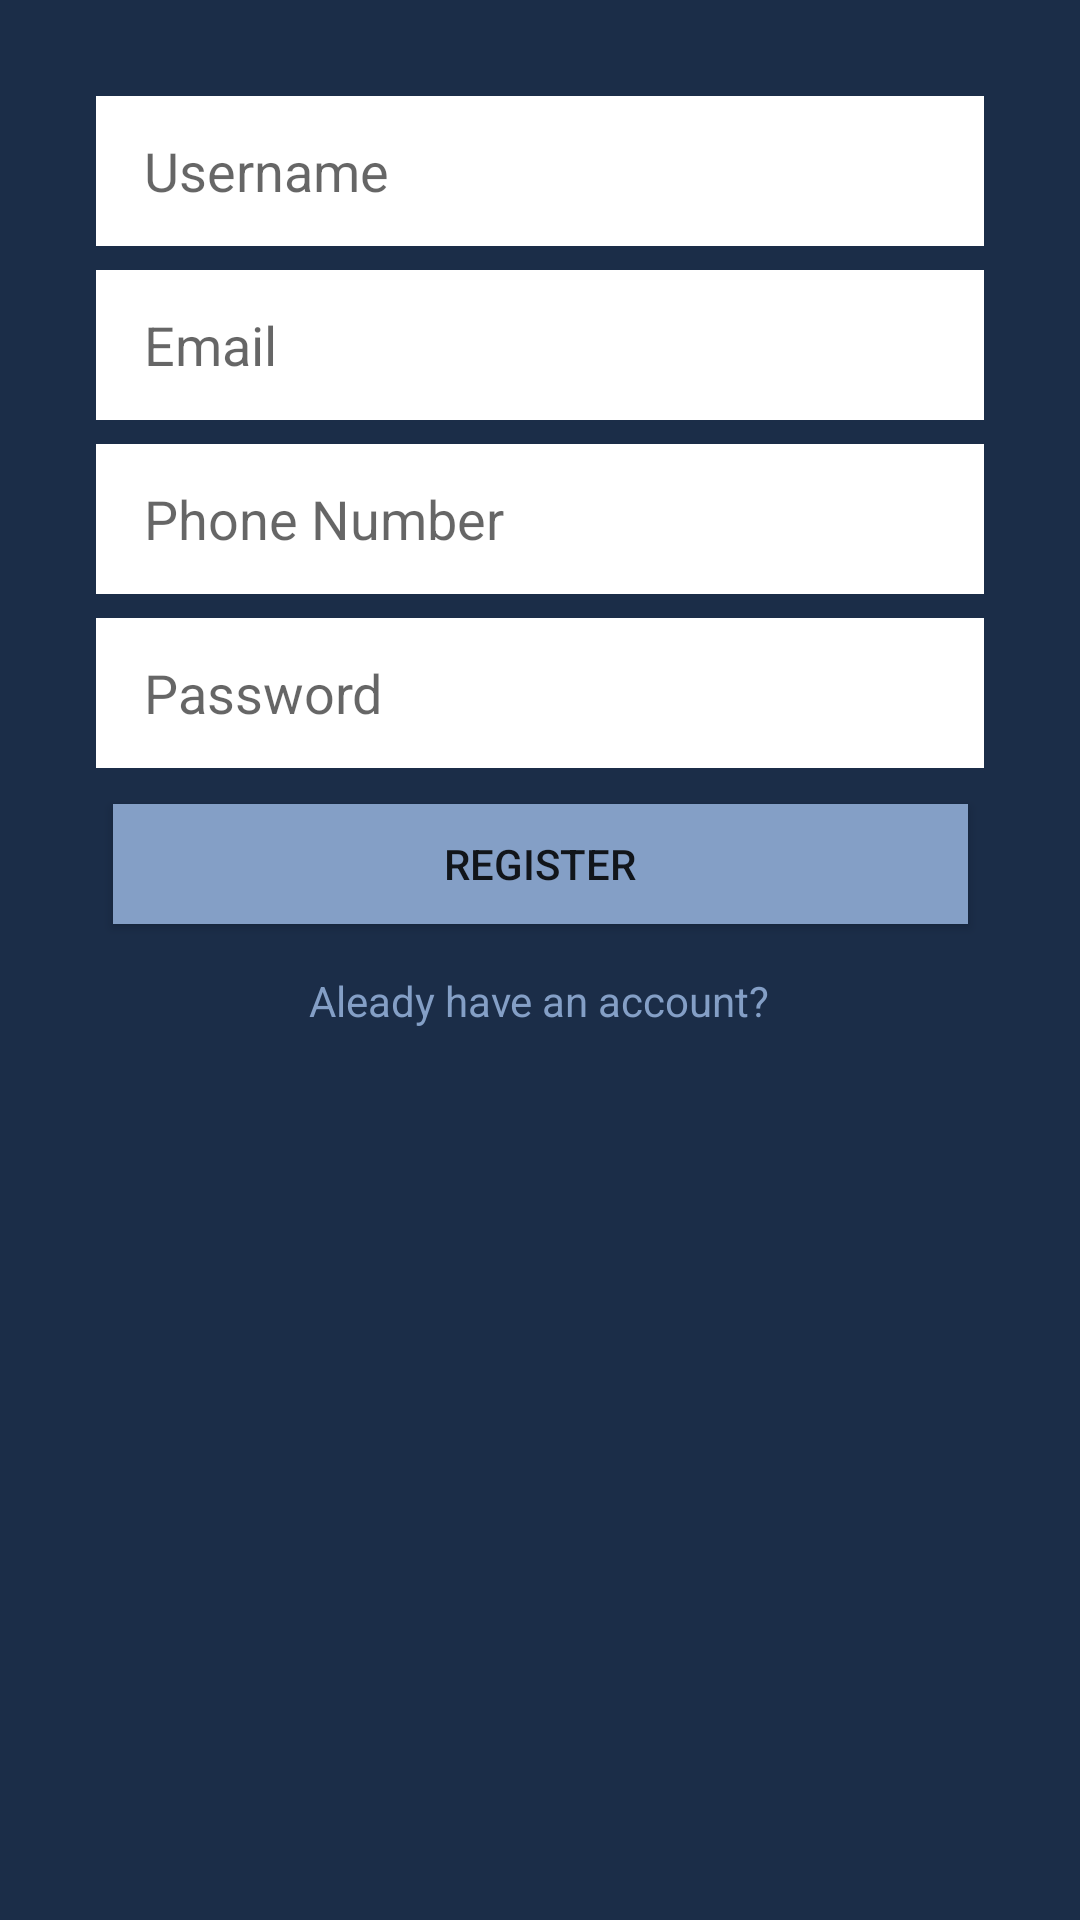

The Android layout XML behind this screen, and the referenced resources:
<!-- AndroidManifest.xml: application theme Theme.IPZ_Project_2 -->
<!-- res/layout/fragment_register.xml -->
<?xml version="1.0" encoding="utf-8"?>
<androidx.constraintlayout.widget.ConstraintLayout xmlns:android="http://schemas.android.com/apk/res/android"
    xmlns:app="http://schemas.android.com/apk/res-auto"
    xmlns:tools="http://schemas.android.com/tools"
    android:id="@+id/register_fragment"
    android:layout_width="match_parent"
    android:layout_height="match_parent"
    android:background="@color/background"
    tools:context=".fragments.RegisterFragment"
    >

    <EditText
        android:id="@+id/username_register"
        android:layout_width="0dp"
        android:layout_height="50dp"
        android:layout_marginStart="32dp"
        android:layout_marginTop="32dp"
        android:layout_marginEnd="32dp"
        android:background="@color/white"
        android:ems="10"
        android:hint="Username"
        android:inputType="textPersonName"
        android:paddingStart="16dp"
        android:textColor="@color/black"
        app:layout_constraintEnd_toEndOf="parent"
        app:layout_constraintStart_toStartOf="parent"
        app:layout_constraintTop_toTopOf="parent" />

    <EditText
        android:id="@+id/email_register"
        android:layout_width="0dp"
        android:layout_height="50dp"
        android:layout_marginTop="8dp"
        android:background="@android:drawable/screen_background_light"
        android:ems="10"
        android:hint="Email"
        android:inputType="textEmailAddress"
        android:paddingStart="16dp"
        app:layout_constraintEnd_toEndOf="@+id/username_register"
        app:layout_constraintStart_toStartOf="@+id/username_register"
        app:layout_constraintTop_toBottomOf="@+id/username_register" />

    <EditText
        android:id="@+id/phone_register"
        android:layout_width="0dp"
        android:layout_height="50dp"
        android:layout_marginTop="8dp"
        android:background="@android:drawable/screen_background_light"
        android:ems="10"
        android:hint="Phone Number"
        android:inputType="phone"
        android:paddingStart="16dp"
        app:layout_constraintEnd_toEndOf="@+id/email_register"
        app:layout_constraintStart_toStartOf="@+id/email_register"
        app:layout_constraintTop_toBottomOf="@+id/email_register" />

    <EditText
        android:id="@+id/password_register"
        android:layout_width="0dp"
        android:layout_height="50dp"
        android:layout_marginTop="8dp"
        android:background="@android:drawable/screen_background_light"
        android:ems="10"
        android:hint="Password"
        android:inputType="textPassword"
        android:paddingStart="16dp"
        app:layout_constraintEnd_toEndOf="@+id/phone_register"
        app:layout_constraintStart_toStartOf="@+id/phone_register"
        app:layout_constraintTop_toBottomOf="@+id/phone_register" />

    <Button
        android:id="@+id/register_button"
        android:layout_width="285dp"
        android:layout_height="40dp"
        android:layout_marginTop="12dp"
        android:background="@color/secondaryAccent"
        android:text="Register"
        app:layout_constraintEnd_toEndOf="@+id/password_register"
        app:layout_constraintStart_toStartOf="@+id/password_register"
        app:layout_constraintTop_toBottomOf="@+id/password_register" />

    <TextView
        android:id="@+id/account_already_created_textview"
        android:layout_width="wrap_content"
        android:layout_height="wrap_content"
        android:layout_marginTop="16dp"
        android:textColor="@color/secondaryAccent"
        android:clickable="true"
        android:text="Aleady have an account?"
        app:layout_constraintEnd_toEndOf="@+id/register_button"
        app:layout_constraintHorizontal_bias="0.497"
        app:layout_constraintStart_toStartOf="@+id/register_button"
        app:layout_constraintTop_toBottomOf="@+id/register_button" />

</androidx.constraintlayout.widget.ConstraintLayout>
<!-- resources referenced by this layout -->
<resources>
  <color name="background">#1B2D48</color>
  <color name="black">#FF000000</color>
  <color name="secondaryAccent">#849FC6</color>
  <color name="white">#FFFFFFFF</color>
  <style name="Theme.IPZ_Project_2" parent="Theme.AppCompat.Light.NoActionBar">
          
          <item name="colorPrimary">@color/purple_500</item>
          <item name="colorPrimaryVariant">@color/mainAccent</item>
          <item name="colorOnPrimary">@color/white</item>
          
          <item name="colorSecondary">@color/teal_200</item>
          <item name="colorSecondaryVariant">@color/teal_700</item>
          <item name="colorOnSecondary">@color/black</item>
          
          <item name="android:statusBarColor" tools:targetApi="l">?attr/colorPrimaryVariant</item>
          
      </style>
  <color name="purple_500">#FF6200EE</color>
  <color name="mainAccent">#2C456B</color>
  <color name="teal_200">#FF03DAC5</color>
  <color name="teal_700">#FF018786</color>
</resources>
